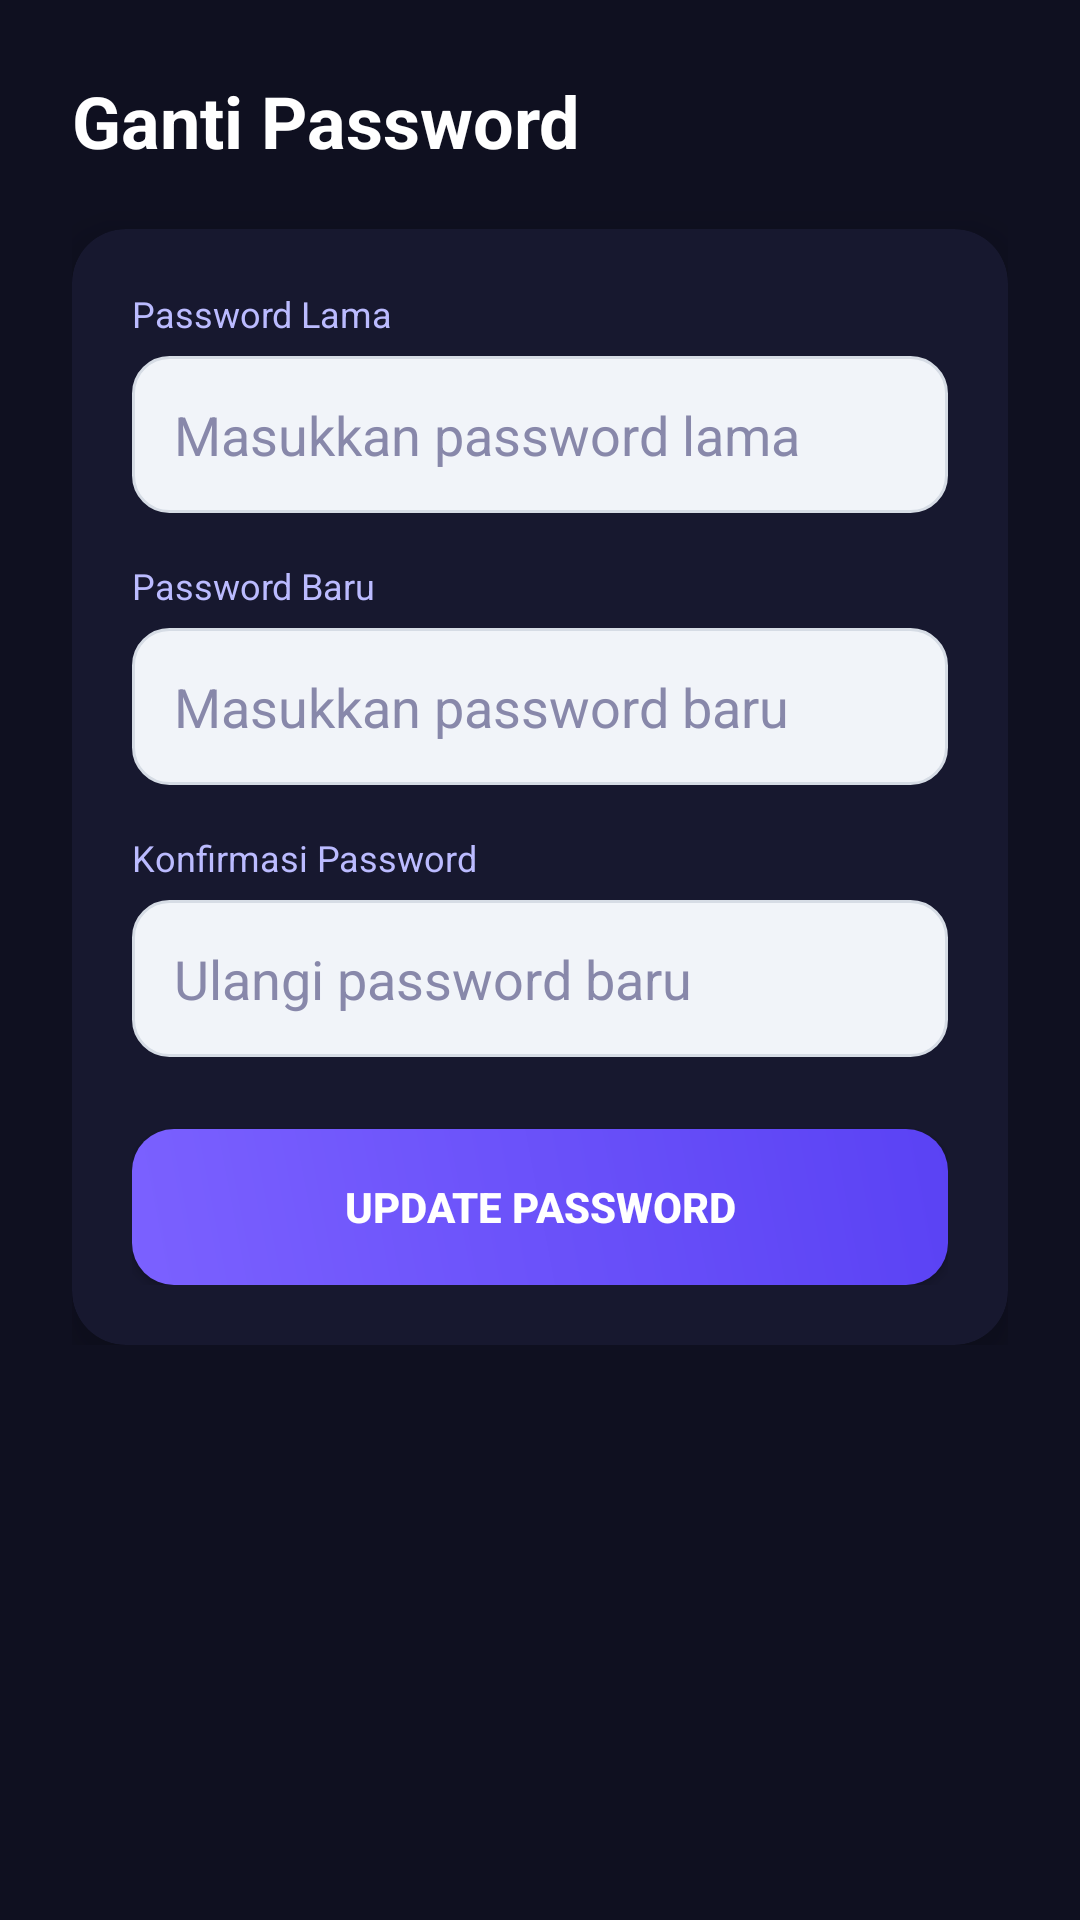

Reconstruct the res/layout file that produces this screen, plus the resources it refers to.
<!-- AndroidManifest.xml: application theme Theme.AntrianOnline -->
<!-- res/layout/activity_ganti_password.xml -->
<?xml version="1.0" encoding="utf-8"?>
<ScrollView xmlns:android="http://schemas.android.com/apk/res/android"
    xmlns:app="http://schemas.android.com/apk/res-auto"
    android:background="#0F1020"
    android:layout_width="match_parent"
    android:layout_height="match_parent">

    <LinearLayout
        android:orientation="vertical"
        android:padding="24dp"
        android:layout_width="match_parent"
        android:layout_height="wrap_content">

        

        <TextView
            android:text="Ganti Password"
            android:textSize="24sp"
            android:textStyle="bold"
            android:textColor="#FFFFFF"
            android:layout_marginBottom="20dp"
            android:layout_width="wrap_content"
            android:layout_height="wrap_content"/>

        

        <androidx.cardview.widget.CardView
            android:layout_width="match_parent"
            android:layout_height="wrap_content"
            app:cardCornerRadius="18dp"
            app:cardElevation="8dp"
            android:backgroundTint="#17182F">

            <LinearLayout
                android:orientation="vertical"
                android:padding="20dp"
                android:layout_width="match_parent"
                android:layout_height="wrap_content">

                

                <TextView
                    android:text="Password Lama"
                    android:textColor="#BBBBFF"
                    android:textSize="12sp"
                    android:layout_width="wrap_content"
                    android:layout_height="wrap_content"/>

                <EditText
                    android:id="@+id/etPasswordLama"
                    android:hint="Masukkan password lama"
                    android:inputType="textPassword"
                    android:textColor="#FFFFFF"
                    android:textColorHint="#8888AA"
                    android:background="@drawable/bg_input"
                    android:padding="14dp"
                    android:layout_marginTop="6dp"
                    android:layout_width="match_parent"
                    android:layout_height="wrap_content"/>

                

                <TextView
                    android:text="Password Baru"
                    android:textColor="#BBBBFF"
                    android:textSize="12sp"
                    android:layout_marginTop="16dp"
                    android:layout_width="wrap_content"
                    android:layout_height="wrap_content"/>

                <EditText
                    android:id="@+id/etPasswordBaru"
                    android:hint="Masukkan password baru"
                    android:inputType="textPassword"
                    android:textColor="#FFFFFF"
                    android:textColorHint="#8888AA"
                    android:background="@drawable/bg_input"
                    android:padding="14dp"
                    android:layout_marginTop="6dp"
                    android:layout_width="match_parent"
                    android:layout_height="wrap_content"/>

                

                <TextView
                    android:text="Konfirmasi Password"
                    android:textColor="#BBBBFF"
                    android:textSize="12sp"
                    android:layout_marginTop="16dp"
                    android:layout_width="wrap_content"
                    android:layout_height="wrap_content"/>

                <EditText
                    android:id="@+id/etKonfirmasiPassword"
                    android:hint="Ulangi password baru"
                    android:inputType="textPassword"
                    android:textColor="#FFFFFF"
                    android:textColorHint="#8888AA"
                    android:background="@drawable/bg_input"
                    android:padding="14dp"
                    android:layout_marginTop="6dp"
                    android:layout_width="match_parent"
                    android:layout_height="wrap_content"/>

                

                <Button
                    android:id="@+id/btnUpdatePassword"
                    android:text="Update Password"
                    android:textColor="#FFFFFF"
                    android:textStyle="bold"
                    android:layout_marginTop="24dp"
                    android:background="@drawable/bg_button"
                    android:layout_width="match_parent"
                    android:layout_height="52dp"/>

            </LinearLayout>

        </androidx.cardview.widget.CardView>

    </LinearLayout>

</ScrollView>
<!-- resources referenced by this layout -->
<resources>
  <!-- drawable bg_button (drawable) -->
  <?xml version="1.0" encoding="utf-8"?>
  <shape xmlns:android="http://schemas.android.com/apk/res/android">
  
      <gradient
          android:startColor="#7B61FF"
          android:endColor="#5A42F4"
          android:angle="45"/>
  
      <corners android:radius="14dp"/>
  
  </shape>
  <!-- drawable bg_input (drawable) -->
  <?xml version="1.0" encoding="utf-8"?>
  <shape xmlns:android="http://schemas.android.com/apk/res/android">
      <solid android:color="#F1F4F9"/>
      <corners android:radius="12dp"/>
      <stroke
          android:width="1dp"
          android:color="#D6DCE5"/>
  </shape>
  <style name="Theme.AntrianOnline" parent="Theme.MaterialComponents.Light.NoActionBar">
          <item name="colorPrimary">@color/blue_primary</item>
          <item name="colorPrimaryVariant">@color/navy_dark</item>
          <item name="colorOnPrimary">@color/text_white</item>
          <item name="colorSecondary">@color/blue_light</item>
          <item name="colorOnSecondary">@color/navy_dark</item>
          <item name="colorSurface">@color/bg_white</item>
          <item name="colorOnSurface">@color/text_primary</item>
          <item name="android:windowBackground">@color/bg_page</item>
          <item name="android:statusBarColor">@color/navy_dark</item>
          <item name="android:windowLightStatusBar">false</item>
          <item name="android:navigationBarColor">@color/bg_white</item>
          <item name="colorControlActivated">@color/blue_primary</item>
          <item name="colorControlHighlight">@color/blue_card</item>
      </style>
  <color name="blue_primary">#1A4DB8</color>
  <color name="navy_dark">#1E3A5F</color>
  <color name="text_white">#FFFFFF</color>
  <color name="blue_light">#6EA8E8</color>
  <color name="bg_white">#FFFFFF</color>
  <color name="text_primary">#1E293B</color>
  <color name="bg_page">#F0F4F9</color>
  <color name="blue_card">#EEF3FC</color>
</resources>
